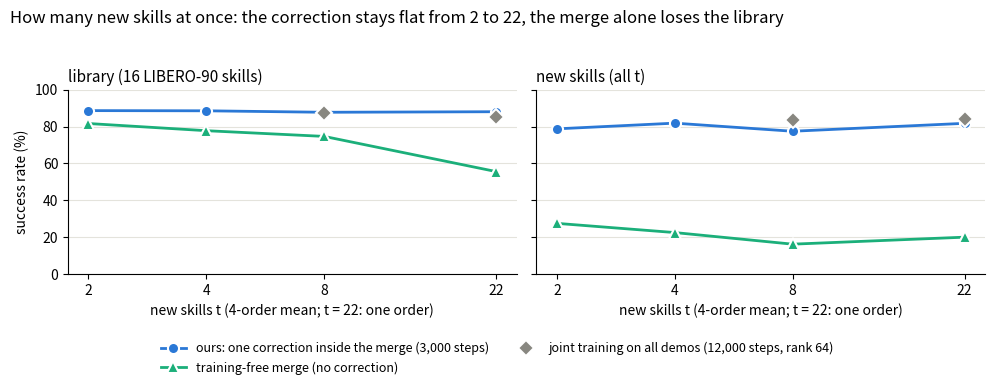

The matplotlib source for this figure: (Note: this script raises an exception after producing the figure.)
"""11-10 figure: EXP-152 new-skill count curve. 16 LIBERO-90 skills + t new skills (first t of each order, nested); raw success
(test states 0..9, 10 eps), mean over orders 0-3 at t = 2 / 4 / 8, scaling order (one) at t = 22. One curve per method; joint
training at 8 and 22 (only ones run). Numbers = sweep/_e147_abs.py | _e147_raw.py, logged in EXPERIMENTS.md."""
import matplotlib; matplotlib.use("Agg")
import matplotlib.pyplot as plt

M = [  # name, color, marker, {t: (library, new)}
    ("ours: one correction inside the merge (3,000 steps)", "#2a78d6", "o", {2: (88.7, 78.8), 4: (88.6, 81.9), 8: (87.8, 77.5), 22: (88.1, 81.8)}),
    ("training-free merge (no correction)", "#1baf7a", "^", {2: (81.7, 27.5), 4: (77.8, 22.5), 8: (74.7, 16.2), 22: (55.6, 20.0)}),
]
JOINT = {8: (87.3, 83.4), 22: (85.0, 84.1)}
fig, axs = plt.subplots(1, 2, figsize=(10, 3.8), sharey=True)
for k, (ax, ttl) in enumerate(zip(axs, ("library (16 LIBERO-90 skills)", "new skills (all t)"))):
    for nm, c, mk, d in M:
        xs = sorted(d); ax.plot(xs, [d[x][k] for x in xs], color=c, lw=2, marker=mk, ms=8, mec="white", mew=1.5, label=nm)
    ax.plot(sorted(JOINT), [JOINT[x][k] for x in sorted(JOINT)], ls="none", marker="D", ms=8, color="#888780", mec="white",
            mew=1.5, label="joint training on all demos (12,000 steps, rank 64)")
    ax.set_title(ttl, fontsize=11, loc="left"); ax.set_xlabel("new skills t (4-order mean; t = 22: one order)")
    ax.set_xscale("log", base=2); ax.set_xticks([2, 4, 8, 22]); ax.set_xticklabels(["2", "4", "8", "22"]); ax.minorticks_off()
    ax.set_ylim(0, 100); ax.grid(axis="y", color="#e4e3dc", lw=0.8)
    for s in ("top", "right"): ax.spines[s].set_visible(False)
axs[0].set_ylabel("success rate (%)")
h, l = axs[0].get_legend_handles_labels(); fig.legend(h, l, loc="lower center", ncol=2, frameon=False, fontsize=9)
fig.suptitle("How many new skills at once: the correction stays flat from 2 to 22, the merge alone loses the library", fontsize=12, x=0.01, ha="left")
fig.tight_layout(rect=(0, 0.13, 1, 0.95))
fig.savefig("results/figs/tcurve.png", dpi=160)
